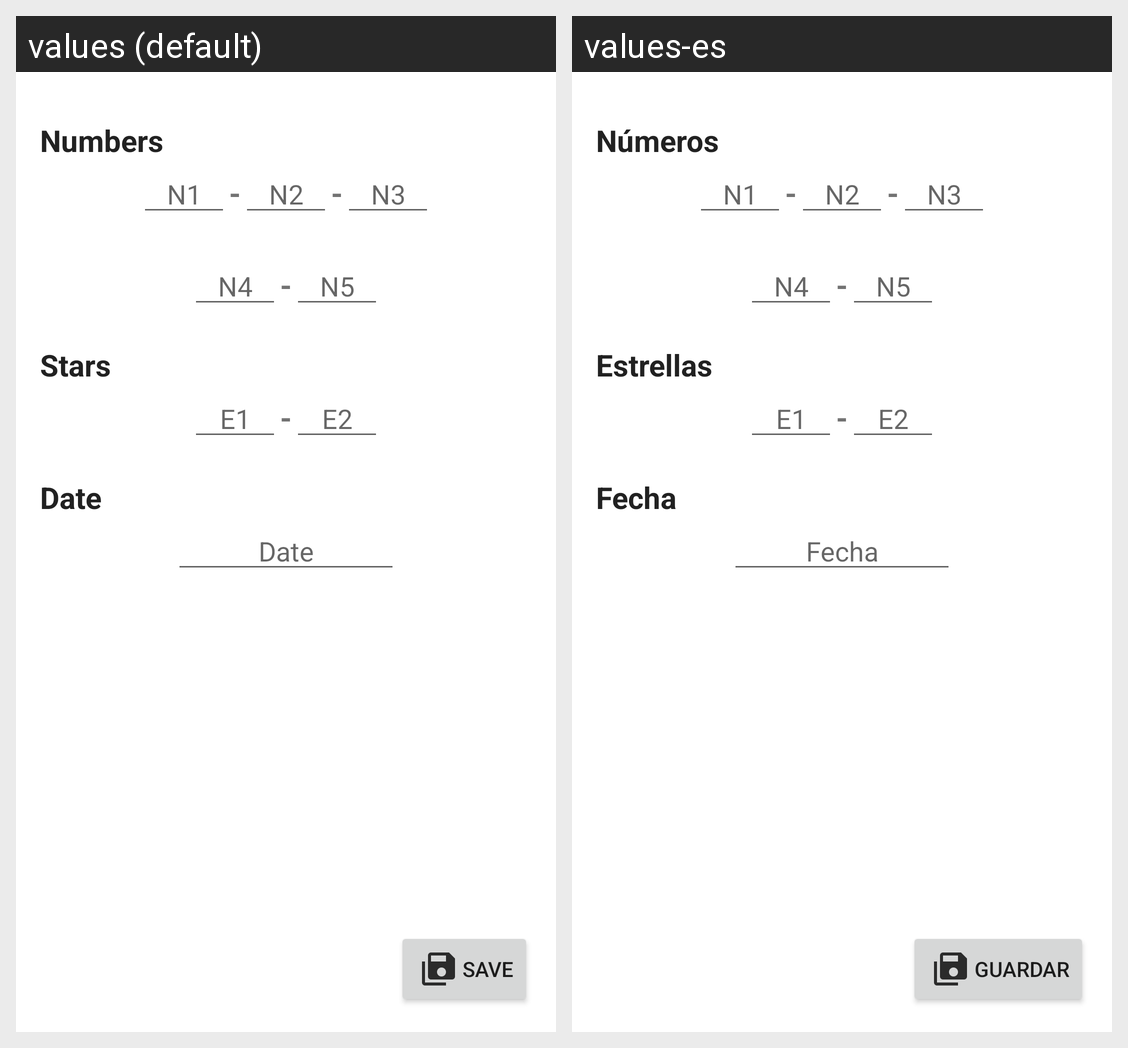

Translations of the strings shown on this Android screen, per locale in the grid:
Android screen res/layout/fragment_nuevo_resultado.xml rendered under 2 locales, left to right: values (default), values-es. Device: Nexus 5 (rendered at 1080×1920; each locale shown at half size, 540×960, under a caption strip naming it); theme AppTheme.
Strings drawn on this screen, with the default value and each locale's value (text and hints the layout hard-codes, and strings that could not be matched under every locale, appear in the picture but are not listed):

tv_numeros
  values: Numbers
  values-es: Números

tv_estrellas
  values: Stars
  values-es: Estrellas

tv_fecha
  values: Date
  values-es: Fecha

bt_guardar
  values: Save
  values-es: Guardar
